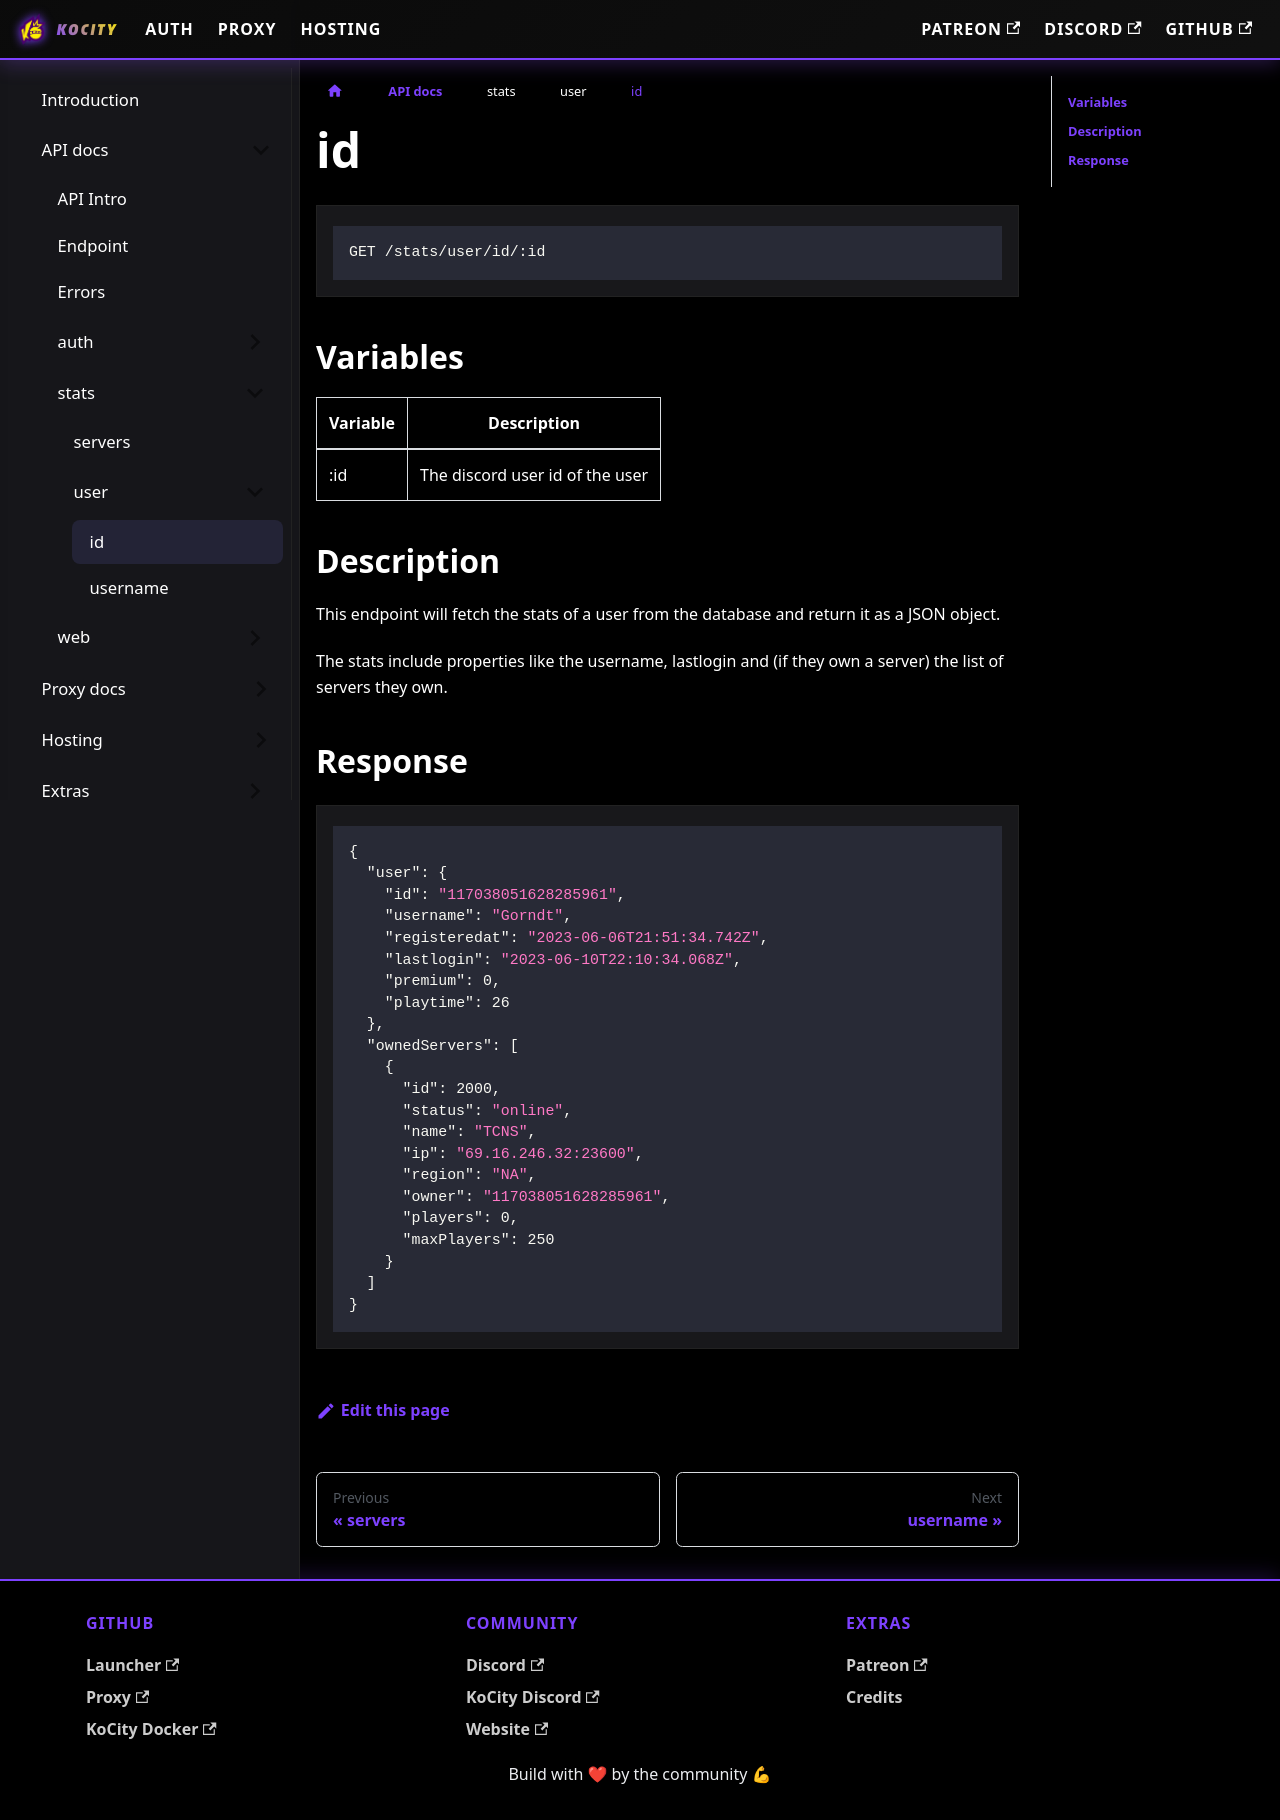

repository: kocxyz/Docs · page: docs/API/stats/user/id.html · generator: docusaurus

---
toc_max_heading_level: 5
---

```
GET /stats/user/id/:id
```

## Variables

| Variable | Description                     |
| -------- | ------------------------------- |
| :id      | The discord user id of the user |

## Description

This endpoint will fetch the stats of a user from the database and return it as a JSON object.

The stats include properties like the username, lastlogin and (if they own a server) the list of servers they own.

## Response

```json
{
  "user": {
    "id": "117038051628285961",
    "username": "Gorndt",
    "registeredat": "2023-06-06T21:51:34.742Z",
    "lastlogin": "2023-06-10T22:10:34.068Z",
    "premium": 0,
    "playtime": 26
  },
  "ownedServers": [
    {
      "id": 2000,
      "status": "online",
      "name": "TCNS",
      "ip": "69.16.246.32:23600",
      "region": "NA",
      "owner": "117038051628285961",
      "players": 0,
      "maxPlayers": 250
    }
  ]
}       
```
